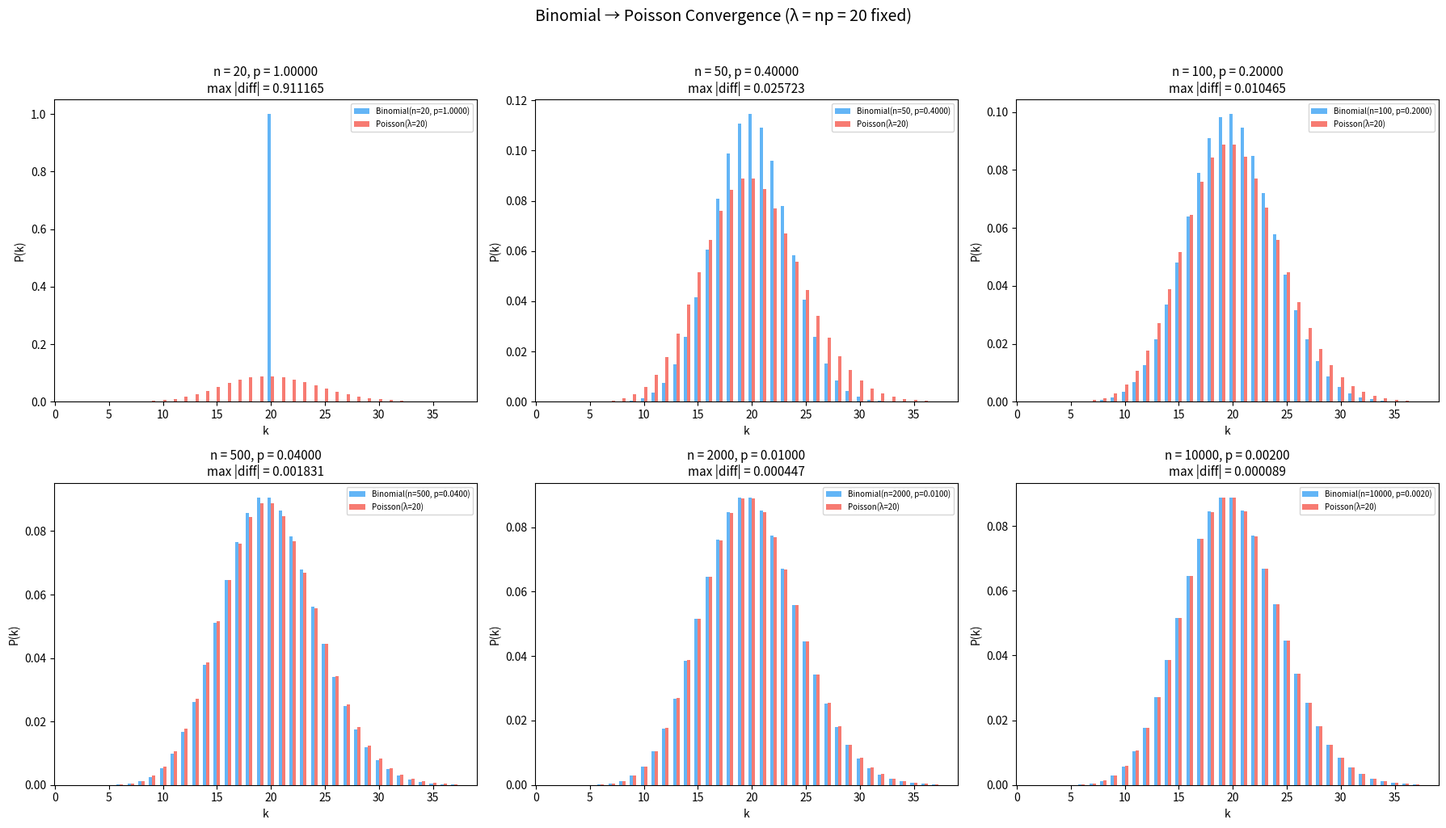
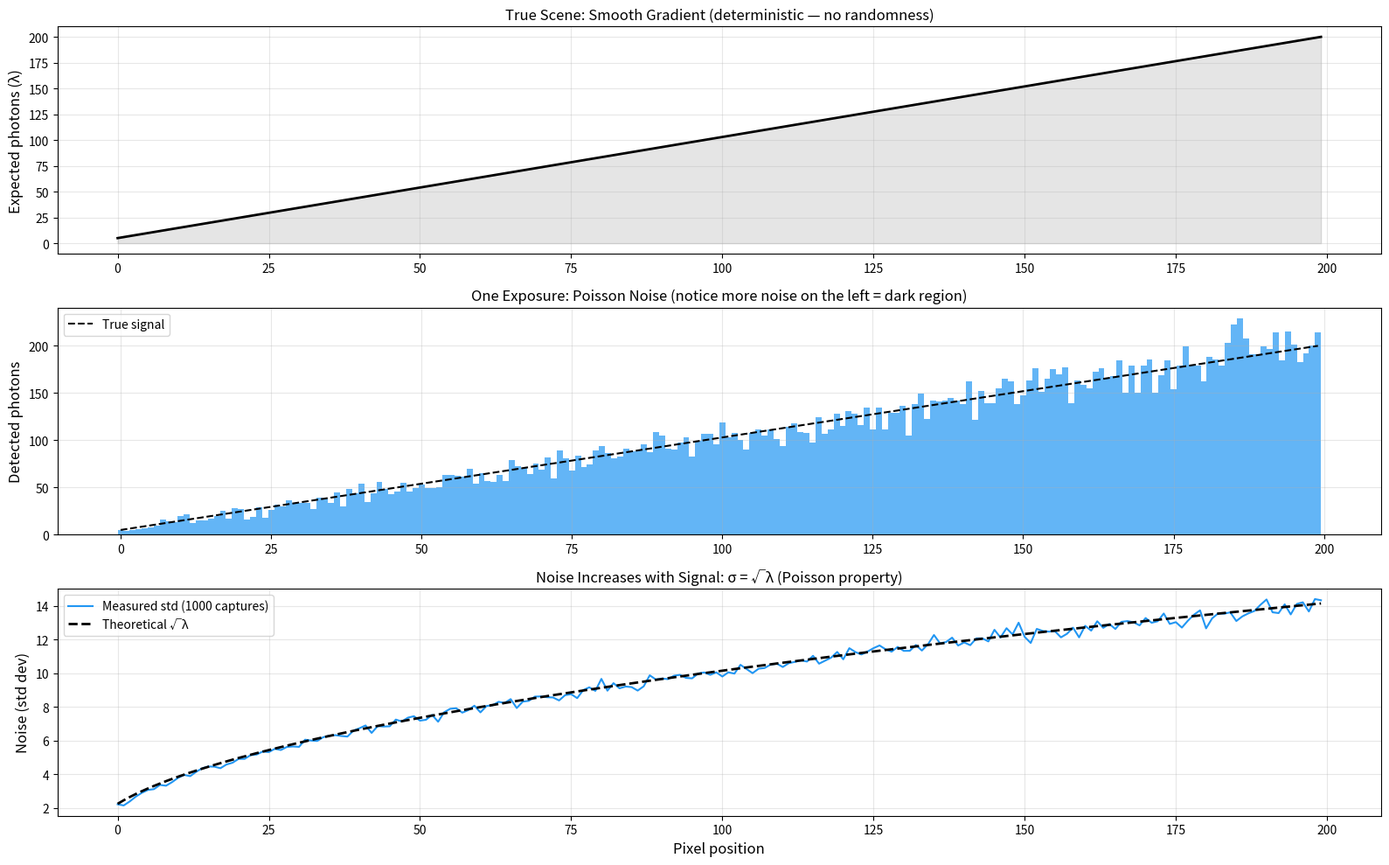

Source code (Python) for these figures, in order:
"""
Part 3: The Poisson Distribution — The Limit of Many Rare Events

Visualizes the Binomial-to-Poisson convergence as n → ∞ (with np = λ fixed),
and demonstrates Poisson shot noise across a sensor gradient covering all
three noise regimes.

What this script demonstrates:
  - Binomial(n, λ/n) converges to Poisson(λ) as n grows — max diff → 0
  - Poisson noise along a brightness gradient: dark pixels noisy, bright cleaner
  - σ = √λ property verified against 1,000 simulated captures
  - SNR = λ/√λ = √λ: the fundamental sensor quality metric

Run: python part3_poisson.py
"""

# --- Setup ---
import numpy as np
import matplotlib.pyplot as plt
from scipy.stats import binom, poisson

COLORS = {
    'primary': '#2196F3',
    'secondary': '#4CAF50',
    'result': '#FFC107',
    'highlight': '#F44336',
    'transform': '#9C27B0',
    'gradient': '#FF9800',
}

np.random.seed(42)
print("Setup complete.")

# ── Algorithm ──────────────────────────────────────────────
# Watch Binomial converge to Poisson as n → ∞
# 1. Fix λ = 20 (expected count)
# 2. For each n in [20, 50, 100, 500, 2000, 10000]:
#    - Set p = λ/n so that np = λ stays constant while p shrinks
#    - Compute Binomial(n, p) PMF
#    - Compute Poisson(λ) PMF over the same range
#    - Plot both side by side and show max |diff|
# What to look for: max difference decreases by roughly 1/n.
#   The Poisson is not a separate distribution — it IS the limit of Binomial.
# ───────────────────────────────────────────────────────────

lambda_fixed = 20  # expected photons per exposure

fig, axes = plt.subplots(2, 3, figsize=(18, 10))
n_values = [20, 50, 100, 500, 2000, 10000]

for ax, n in zip(axes.flat, n_values):
    p = lambda_fixed / n  # p shrinks as n grows, keeping λ = np constant

    k_range = np.arange(max(0, int(lambda_fixed - 4*np.sqrt(lambda_fixed))),
                        int(lambda_fixed + 4*np.sqrt(lambda_fixed)) + 1)
    binom_pmf = binom.pmf(k_range, n, p)
    poisson_pmf = poisson.pmf(k_range, lambda_fixed)

    ax.bar(k_range - 0.15, binom_pmf, width=0.3, color=COLORS['primary'],
           alpha=0.7, label=f'Binomial(n={n}, p={p:.4f})')
    ax.bar(k_range + 0.15, poisson_pmf, width=0.3, color=COLORS['highlight'],
           alpha=0.7, label=f'Poisson(λ={lambda_fixed})')

    max_diff = np.max(np.abs(binom_pmf - poisson_pmf))
    ax.set_title(f'n = {n}, p = {p:.5f}\nmax |diff| = {max_diff:.6f}', fontsize=11)
    ax.set_xlabel('k')
    ax.set_ylabel('P(k)')
    ax.legend(fontsize=7)

plt.suptitle(f'Binomial → Poisson Convergence (λ = np = {lambda_fixed} fixed)',
             fontsize=14, y=1.02)
plt.tight_layout()
plt.show()

print(f"λ = np = {lambda_fixed} is held constant throughout.")
print(f"As n increases from 20 to 10,000:")
print(f"  - p decreases from {lambda_fixed/20:.4f} to {lambda_fixed/10000:.6f}")
print(f"  - The Binomial becomes indistinguishable from the Poisson")
print(f"  - By n ≈ 100, the difference is already negligible")

# ── Algorithm ──────────────────────────────────────────────
# Poisson noise along a gradient — all three noise regimes
# 1. Create 1D scene: 200 pixels with λ increasing linearly from 5 to 200
# 2. True scene: plot λ(x) — the noiseless ground truth
# 3. Noisy measurement: draw one Poisson sample per pixel
# 4. Noise magnitude: compute std from 1,000 captures and compare to √λ
# What to look for: dark pixels are noisiest relative to signal (low SNR);
#   bright pixels have more absolute noise but better SNR. σ = √λ confirmed.
# ───────────────────────────────────────────────────────────

pixel_positions = np.arange(200)
expected_photons = 5 + 195 * (pixel_positions / 199)  # λ ranges from 5 to 200

fig, axes = plt.subplots(3, 1, figsize=(16, 10))

# Row 1: The true scene (no noise)
axes[0].plot(pixel_positions, expected_photons, 'k-', linewidth=2)
axes[0].fill_between(pixel_positions, expected_photons, alpha=0.1, color='black')
axes[0].set_ylabel('Expected photons (λ)', fontsize=12)
axes[0].set_title('True Scene: Smooth Gradient (deterministic — no randomness)', fontsize=12)
axes[0].grid(True, alpha=0.3)

# Row 2: One noisy capture (Poisson draw)
one_capture = np.random.poisson(expected_photons.astype(int))
axes[1].bar(pixel_positions, one_capture, width=1, color=COLORS['primary'], alpha=0.7)
axes[1].plot(pixel_positions, expected_photons, 'k--', linewidth=1.5, label='True signal')
axes[1].set_ylabel('Detected photons', fontsize=12)
axes[1].set_title('One Exposure: Poisson Noise (notice more noise on the left = dark region)', fontsize=12)
axes[1].legend()
axes[1].grid(True, alpha=0.3)

# Row 3: Noise level — measured std vs theoretical √λ
many_captures = np.random.poisson(expected_photons.astype(int), size=(1000, 200))
measured_std = many_captures.std(axis=0)
theoretical_std = np.sqrt(expected_photons)

axes[2].plot(pixel_positions, measured_std, color=COLORS['primary'], linewidth=1.5,
             label='Measured std (1000 captures)')
axes[2].plot(pixel_positions, theoretical_std, 'k--', linewidth=2,
             label='Theoretical √λ')
axes[2].set_xlabel('Pixel position', fontsize=12)
axes[2].set_ylabel('Noise (std dev)', fontsize=12)
axes[2].set_title('Noise Increases with Signal: σ = √λ (Poisson property)', fontsize=12)
axes[2].legend()
axes[2].grid(True, alpha=0.3)

plt.tight_layout()
plt.show()

print("Dark pixels (left): λ ≈ 5, noise ≈ √5 ≈ 2.2 → relative noise = 45%")
print("Bright pixels (right): λ ≈ 200, noise ≈ √200 ≈ 14.1 → relative noise = 7%")
print()
print("The noise GROWS in absolute terms, but SHRINKS relative to the signal.")
print("This is the fundamental property of Poisson noise: σ = √λ, so SNR = √λ.")
